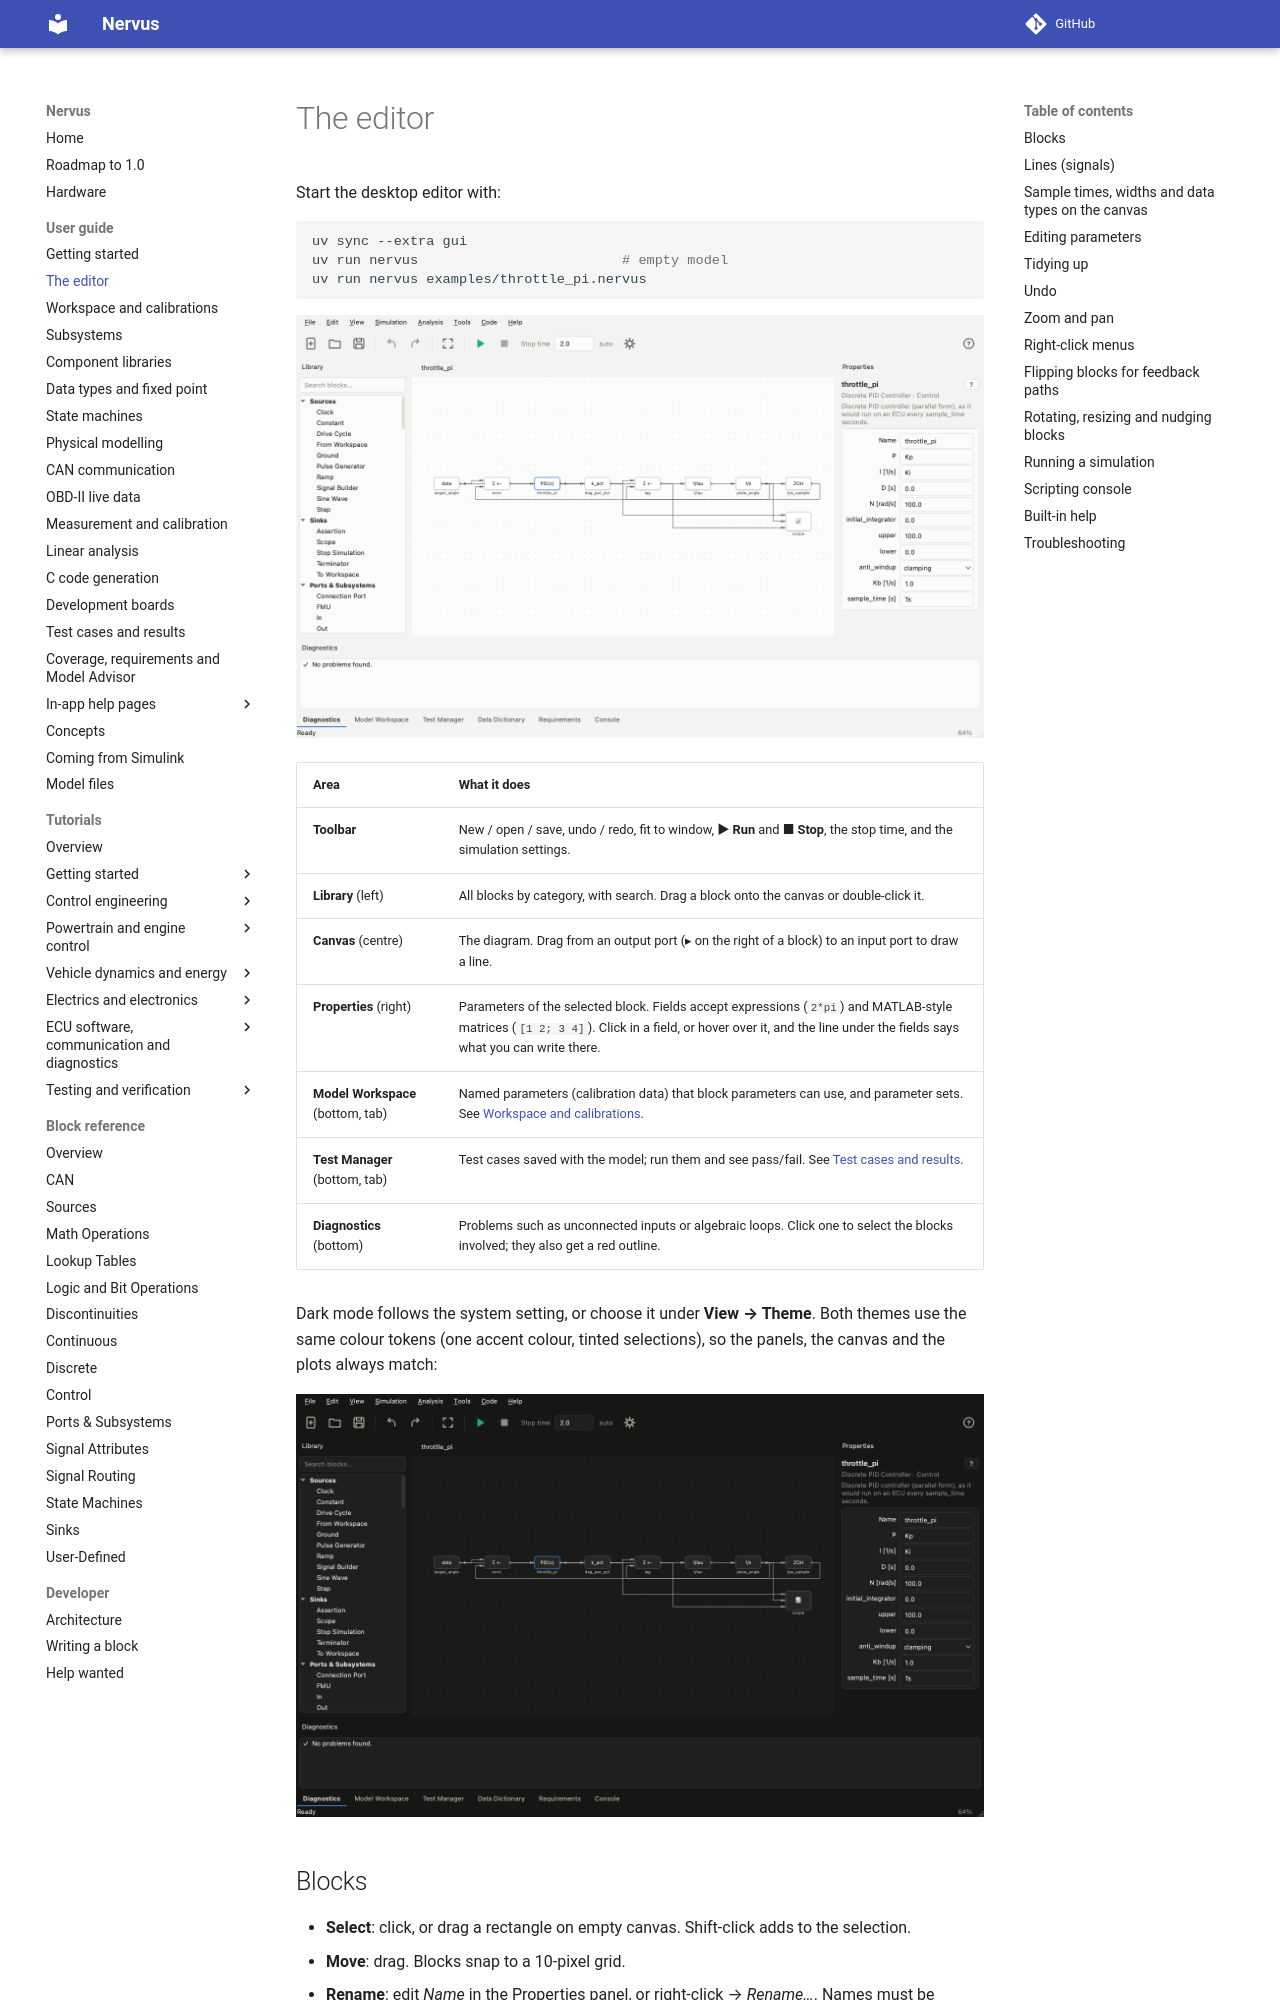

repository: niklasnordin/nervus · page: dev/editor/index.html · generator: mkdocs

# The editor

Start the desktop editor with:

```bash
uv sync --extra gui
uv run nervus                         # empty model
uv run nervus examples/throttle_pi.nervus
```

![The Nervus editor with the throttle-control example](images/editor.png)

| Area | What it does |
|---|---|
| **Toolbar** | New / open / save, undo / redo, fit to window, **▶ Run** and **■ Stop**, the stop time, and the simulation settings. |
| **Library** (left) | All blocks by category, with search. Drag a block onto the canvas or double-click it. |
| **Canvas** (centre) | The diagram. Drag from an output port (▸ on the right of a block) to an input port to draw a line. |
| **Properties** (right) | Parameters of the selected block. Fields accept expressions (`2*pi`) and MATLAB-style matrices (`[1 2; 3 4]`). Click in a field, or hover over it, and the line under the fields says what you can write there. |
| **Model Workspace** (bottom, tab) | Named parameters (calibration data) that block parameters can use, and parameter sets. See [Workspace and calibrations](workspace.md). |
| **Test Manager** (bottom, tab) | Test cases saved with the model; run them and see pass/fail. See [Test cases and results](testing.md). |
| **Diagnostics** (bottom) | Problems such as unconnected inputs or algebraic loops. Click one to select the blocks involved; they also get a red outline. |

Dark mode follows the system setting, or choose it under **View → Theme**. Both themes use the same colour tokens
(one accent colour, tinted selections), so the panels, the canvas and the plots always match:

![The editor in dark mode](images/editor-dark.png)
